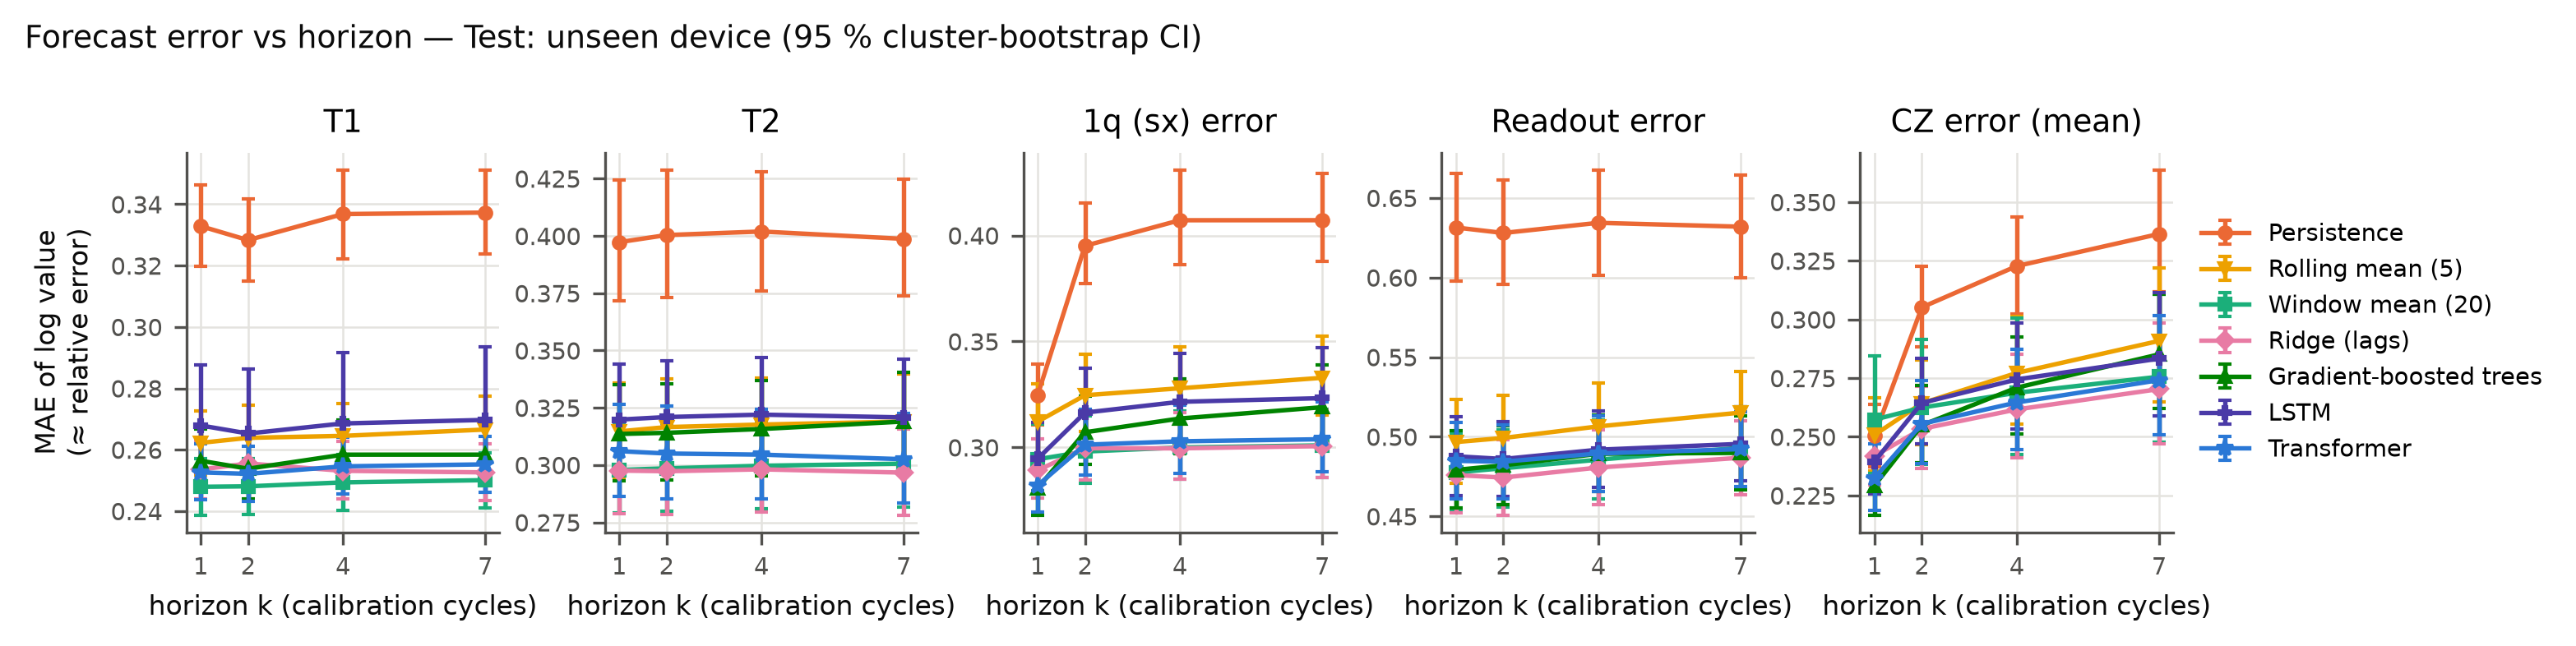

The table this chart was drawn from, first rows:
eval_set, k, target, model, n_pairs, n_series, mae_log, mae_ci_lo, mae_ci_hi, rmse_log, mae_natural, large_change_frac, large_change_mae, R_vs_persistence, R_ci_lo, R_ci_hi
test_unseen_device, 1, log_t1, hgb, 5677, 151, 0.2564, 0.2466, 0.2666, 0.3561, 39.84, 0.5321, 0.3462, 0.2297, 0.2098, 0.2461
test_unseen_device, 1, log_t1, lstm, 5677, 151, 0.2679, 0.2525, 0.2876, 0.3786, 40.75, 0.5321, 0.358, 0.1951, 0.1301, 0.2346
test_unseen_device, 1, log_t1, persistence, 5677, 151, 0.3329, 0.3197, 0.3462, 0.4686, 51.16, 0.5321, 0.5338, 0.0, 0.0, 0.0
test_unseen_device, 1, log_t1, ridge, 5677, 151, 0.2535, 0.2441, 0.263, 0.3506, 40.03, 0.5321, 0.3389, 0.2383, 0.2283, 0.2488
test_unseen_device, 1, log_t1, rolling5, 5677, 151, 0.2622, 0.2518, 0.2726, 0.3637, 41.27, 0.5321, 0.3445, 0.2122, 0.1994, 0.2248
test_unseen_device, 1, log_t1, transformer, 5677, 151, 0.2526, 0.2437, 0.2618, 0.3476, 39.58, 0.5321, 0.3346, 0.2411, 0.2258, 0.2544
test_unseen_device, 1, log_t1, window_mean, 5677, 151, 0.2479, 0.2387, 0.257, 0.3437, 39.22, 0.5321, 0.3124, 0.2552, 0.2425, 0.2674
test_unseen_device, 1, log_t2, hgb, 5677, 151, 0.3136, 0.293, 0.335, 0.4451, 26.48, 0.5744, 0.4303, 0.2107, 0.1996, 0.2218
test_unseen_device, 1, log_t2, lstm, 5677, 151, 0.3198, 0.297, 0.3441, 0.4556, 26.51, 0.5744, 0.4438, 0.1949, 0.159, 0.2179
test_unseen_device, 1, log_t2, persistence, 5677, 151, 0.3973, 0.3717, 0.4245, 0.5618, 33.15, 0.5744, 0.6149, 0.0, 0.0, 0.0
test_unseen_device, 1, log_t2, ridge, 5677, 151, 0.2976, 0.2787, 0.3173, 0.42, 25.43, 0.5744, 0.397, 0.2509, 0.241, 0.2603
test_unseen_device, 1, log_t2, rolling5, 5677, 151, 0.3147, 0.2942, 0.3358, 0.442, 26.86, 0.5744, 0.4125, 0.2079, 0.1956, 0.2194
test_unseen_device, 1, log_t2, transformer, 5677, 151, 0.3061, 0.2864, 0.3266, 0.4321, 25.84, 0.5744, 0.4227, 0.2296, 0.2199, 0.2389
test_unseen_device, 1, log_t2, window_mean, 5677, 151, 0.2979, 0.2792, 0.3174, 0.4158, 25.68, 0.5744, 0.3786, 0.2502, 0.2367, 0.2628
test_unseen_device, 1, log_sx_err, hgb, 5677, 151, 0.2807, 0.2681, 0.2945, 0.4124, 0.0001857, 0.4922, 0.4111, 0.1349, 0.1159, 0.1528
test_unseen_device, 1, log_sx_err, lstm, 5677, 151, 0.2946, 0.2793, 0.3117, 0.4242, 0.0002063, 0.4922, 0.4197, 0.0921, 0.04771, 0.1285
test_unseen_device, 1, log_sx_err, persistence, 5677, 151, 0.3244, 0.3108, 0.3394, 0.507, 0.000215, 0.4922, 0.5854, 0.0, 0.0, 0.0
test_unseen_device, 1, log_sx_err, ridge, 5677, 151, 0.2892, 0.2761, 0.3038, 0.4208, 0.0001867, 0.4922, 0.4467, 0.1088, 0.09369, 0.1221
test_unseen_device, 1, log_sx_err, rolling5, 5677, 151, 0.3121, 0.2964, 0.3298, 0.4397, 0.000202, 0.4922, 0.4069, 0.03801, 0.0122, 0.06208
test_unseen_device, 1, log_sx_err, transformer, 5677, 151, 0.282, 0.2694, 0.2959, 0.4066, 0.0001833, 0.4922, 0.4042, 0.1309, 0.1127, 0.1478
test_unseen_device, 1, log_sx_err, window_mean, 5677, 151, 0.2944, 0.2797, 0.3109, 0.4161, 0.000189, 0.4922, 0.3621, 0.09262, 0.06495, 0.1184
test_unseen_device, 1, log_ro_err, hgb, 5677, 151, 0.4792, 0.4551, 0.5038, 0.6903, 0.01145, 0.7205, 0.5884, 0.2411, 0.2304, 0.2515
test_unseen_device, 1, log_ro_err, lstm, 5677, 151, 0.4877, 0.4633, 0.5125, 0.6909, 0.01169, 0.7205, 0.5985, 0.2276, 0.2183, 0.2366
test_unseen_device, 1, log_ro_err, persistence, 5677, 151, 0.6314, 0.5976, 0.6654, 0.8848, 0.01676, 0.7205, 0.8327, 0.0, 0.0, 0.0
test_unseen_device, 1, log_ro_err, ridge, 5677, 151, 0.4759, 0.4524, 0.4998, 0.6793, 0.01125, 0.7205, 0.575, 0.2462, 0.2354, 0.2565
test_unseen_device, 1, log_ro_err, rolling5, 5677, 151, 0.4967, 0.4706, 0.5233, 0.6911, 0.01172, 0.7205, 0.5811, 0.2134, 0.1998, 0.2267
test_unseen_device, 1, log_ro_err, transformer, 5677, 151, 0.4848, 0.4609, 0.5091, 0.6873, 0.01152, 0.7205, 0.5924, 0.2321, 0.2219, 0.2419
test_unseen_device, 1, log_ro_err, window_mean, 5677, 151, 0.4776, 0.4535, 0.5017, 0.6663, 0.0113, 0.7205, 0.5476, 0.2436, 0.2262, 0.2601
test_unseen_device, 1, log_cz_err_mean, hgb, 5671, 151, 0.2292, 0.2167, 0.2423, 0.3685, 0.001594, 0.3691, 0.4262, 0.08482, 0.0603, 0.1061
test_unseen_device, 1, log_cz_err_mean, lstm, 5671, 151, 0.2394, 0.2256, 0.2543, 0.375, 0.001927, 0.3691, 0.4274, 0.04384, -0.0003045, 0.07909
test_unseen_device, 1, log_cz_err_mean, persistence, 5671, 151, 0.2504, 0.2374, 0.264, 0.4311, 0.001618, 0.3691, 0.5496, 0.0, 0.0, 0.0
test_unseen_device, 1, log_cz_err_mean, ridge, 5671, 151, 0.2419, 0.2295, 0.2546, 0.3997, 0.001646, 0.3691, 0.5029, 0.03417, 0.02278, 0.04362
test_unseen_device, 1, log_cz_err_mean, rolling5, 5671, 151, 0.2508, 0.2355, 0.2667, 0.3912, 0.001751, 0.3691, 0.3815, -0.001522, -0.03933, 0.03303
test_unseen_device, 1, log_cz_err_mean, transformer, 5671, 151, 0.2324, 0.2188, 0.2469, 0.367, 0.001688, 0.3691, 0.4152, 0.07192, 0.0343, 0.1015
test_unseen_device, 1, log_cz_err_mean, window_mean, 5671, 151, 0.2573, 0.2345, 0.2845, 0.4074, 0.002001, 0.3691, 0.3418, -0.02754, -0.1269, 0.0489
test_unseen_device, 2, log_t1, hgb, 5677, 151, 0.2538, 0.2441, 0.2638, 0.356, 39.65, 0.5223, 0.3431, 0.2269, 0.2102, 0.241
test_unseen_device, 2, log_t1, lstm, 5677, 151, 0.2653, 0.249, 0.2863, 0.3784, 40.18, 0.5223, 0.3524, 0.192, 0.1209, 0.2345
test_unseen_device, 2, log_t1, persistence, 5677, 151, 0.3283, 0.3151, 0.3417, 0.463, 50.24, 0.5223, 0.5319, 0.0, 0.0, 0.0
test_unseen_device, 2, log_t1, ridge, 5677, 151, 0.2555, 0.2462, 0.265, 0.3547, 40.22, 0.5223, 0.3524, 0.2217, 0.2094, 0.2328
test_unseen_device, 2, log_t1, rolling5, 5677, 151, 0.2639, 0.2534, 0.2744, 0.3649, 41.55, 0.5223, 0.3482, 0.1963, 0.1829, 0.209
test_unseen_device, 2, log_t1, transformer, 5677, 151, 0.2522, 0.2433, 0.2612, 0.347, 39.52, 0.5223, 0.3306, 0.232, 0.2151, 0.2459
test_unseen_device, 2, log_t1, window_mean, 5677, 151, 0.2481, 0.2389, 0.2572, 0.3439, 39.2, 0.5223, 0.3155, 0.2444, 0.2307, 0.2569
test_unseen_device, 2, log_t2, hgb, 5677, 151, 0.3141, 0.2934, 0.3356, 0.4464, 26.58, 0.572, 0.4296, 0.2156, 0.2007, 0.2297
test_unseen_device, 2, log_t2, lstm, 5677, 151, 0.321, 0.2978, 0.3457, 0.4578, 26.54, 0.572, 0.4425, 0.1984, 0.1593, 0.2243
test_unseen_device, 2, log_t2, persistence, 5677, 151, 0.4004, 0.3732, 0.4288, 0.5692, 33.13, 0.572, 0.6222, 0.0, 0.0, 0.0
test_unseen_device, 2, log_t2, ridge, 5677, 151, 0.2973, 0.2783, 0.317, 0.4209, 25.5, 0.572, 0.398, 0.2574, 0.2451, 0.269
test_unseen_device, 2, log_t2, rolling5, 5677, 151, 0.3166, 0.2964, 0.3377, 0.4443, 27, 0.572, 0.4187, 0.2093, 0.1948, 0.2233
test_unseen_device, 2, log_t2, transformer, 5677, 151, 0.3051, 0.2853, 0.3258, 0.4319, 25.74, 0.572, 0.4203, 0.2381, 0.2266, 0.2493
test_unseen_device, 2, log_t2, window_mean, 5677, 151, 0.2986, 0.2797, 0.3182, 0.4165, 25.76, 0.572, 0.38, 0.2543, 0.2387, 0.2687
test_unseen_device, 2, log_sx_err, hgb, 5677, 151, 0.3071, 0.2921, 0.3242, 0.4401, 0.0002093, 0.6067, 0.4043, 0.2227, 0.2033, 0.24
test_unseen_device, 2, log_sx_err, lstm, 5677, 151, 0.3164, 0.2979, 0.3373, 0.4502, 0.0002223, 0.6067, 0.4013, 0.1992, 0.1553, 0.2339
test_unseen_device, 2, log_sx_err, persistence, 5677, 151, 0.3951, 0.3774, 0.4153, 0.5592, 0.0002713, 0.6067, 0.583, 0.0, 0.0, 0.0
test_unseen_device, 2, log_sx_err, ridge, 5677, 151, 0.2996, 0.2848, 0.3166, 0.4251, 0.0001925, 0.6067, 0.3867, 0.2418, 0.231, 0.2518
test_unseen_device, 2, log_sx_err, rolling5, 5677, 151, 0.3246, 0.3077, 0.3439, 0.4564, 0.00021, 0.6067, 0.4041, 0.1785, 0.1636, 0.1927
test_unseen_device, 2, log_sx_err, transformer, 5677, 151, 0.3013, 0.2868, 0.3181, 0.4268, 0.0001968, 0.6067, 0.3863, 0.2375, 0.2244, 0.25
test_unseen_device, 2, log_sx_err, window_mean, 5677, 151, 0.298, 0.283, 0.3149, 0.4208, 0.0001911, 0.6067, 0.3603, 0.2457, 0.2306, 0.2604
test_unseen_device, 2, log_ro_err, hgb, 5677, 151, 0.4821, 0.4574, 0.507, 0.6967, 0.01156, 0.715, 0.5906, 0.2324, 0.2197, 0.2446
test_unseen_device, 2, log_ro_err, lstm, 5677, 151, 0.486, 0.4624, 0.5097, 0.6885, 0.01165, 0.715, 0.593, 0.2261, 0.2157, 0.2358
test_unseen_device, 2, log_ro_err, persistence, 5677, 151, 0.628, 0.5955, 0.6611, 0.8789, 0.01678, 0.715, 0.8326, 0.0, 0.0, 0.0
test_unseen_device, 2, log_ro_err, ridge, 5677, 151, 0.4744, 0.4508, 0.4979, 0.6805, 0.01122, 0.715, 0.5723, 0.2446, 0.2326, 0.2562
... 80 more rows
